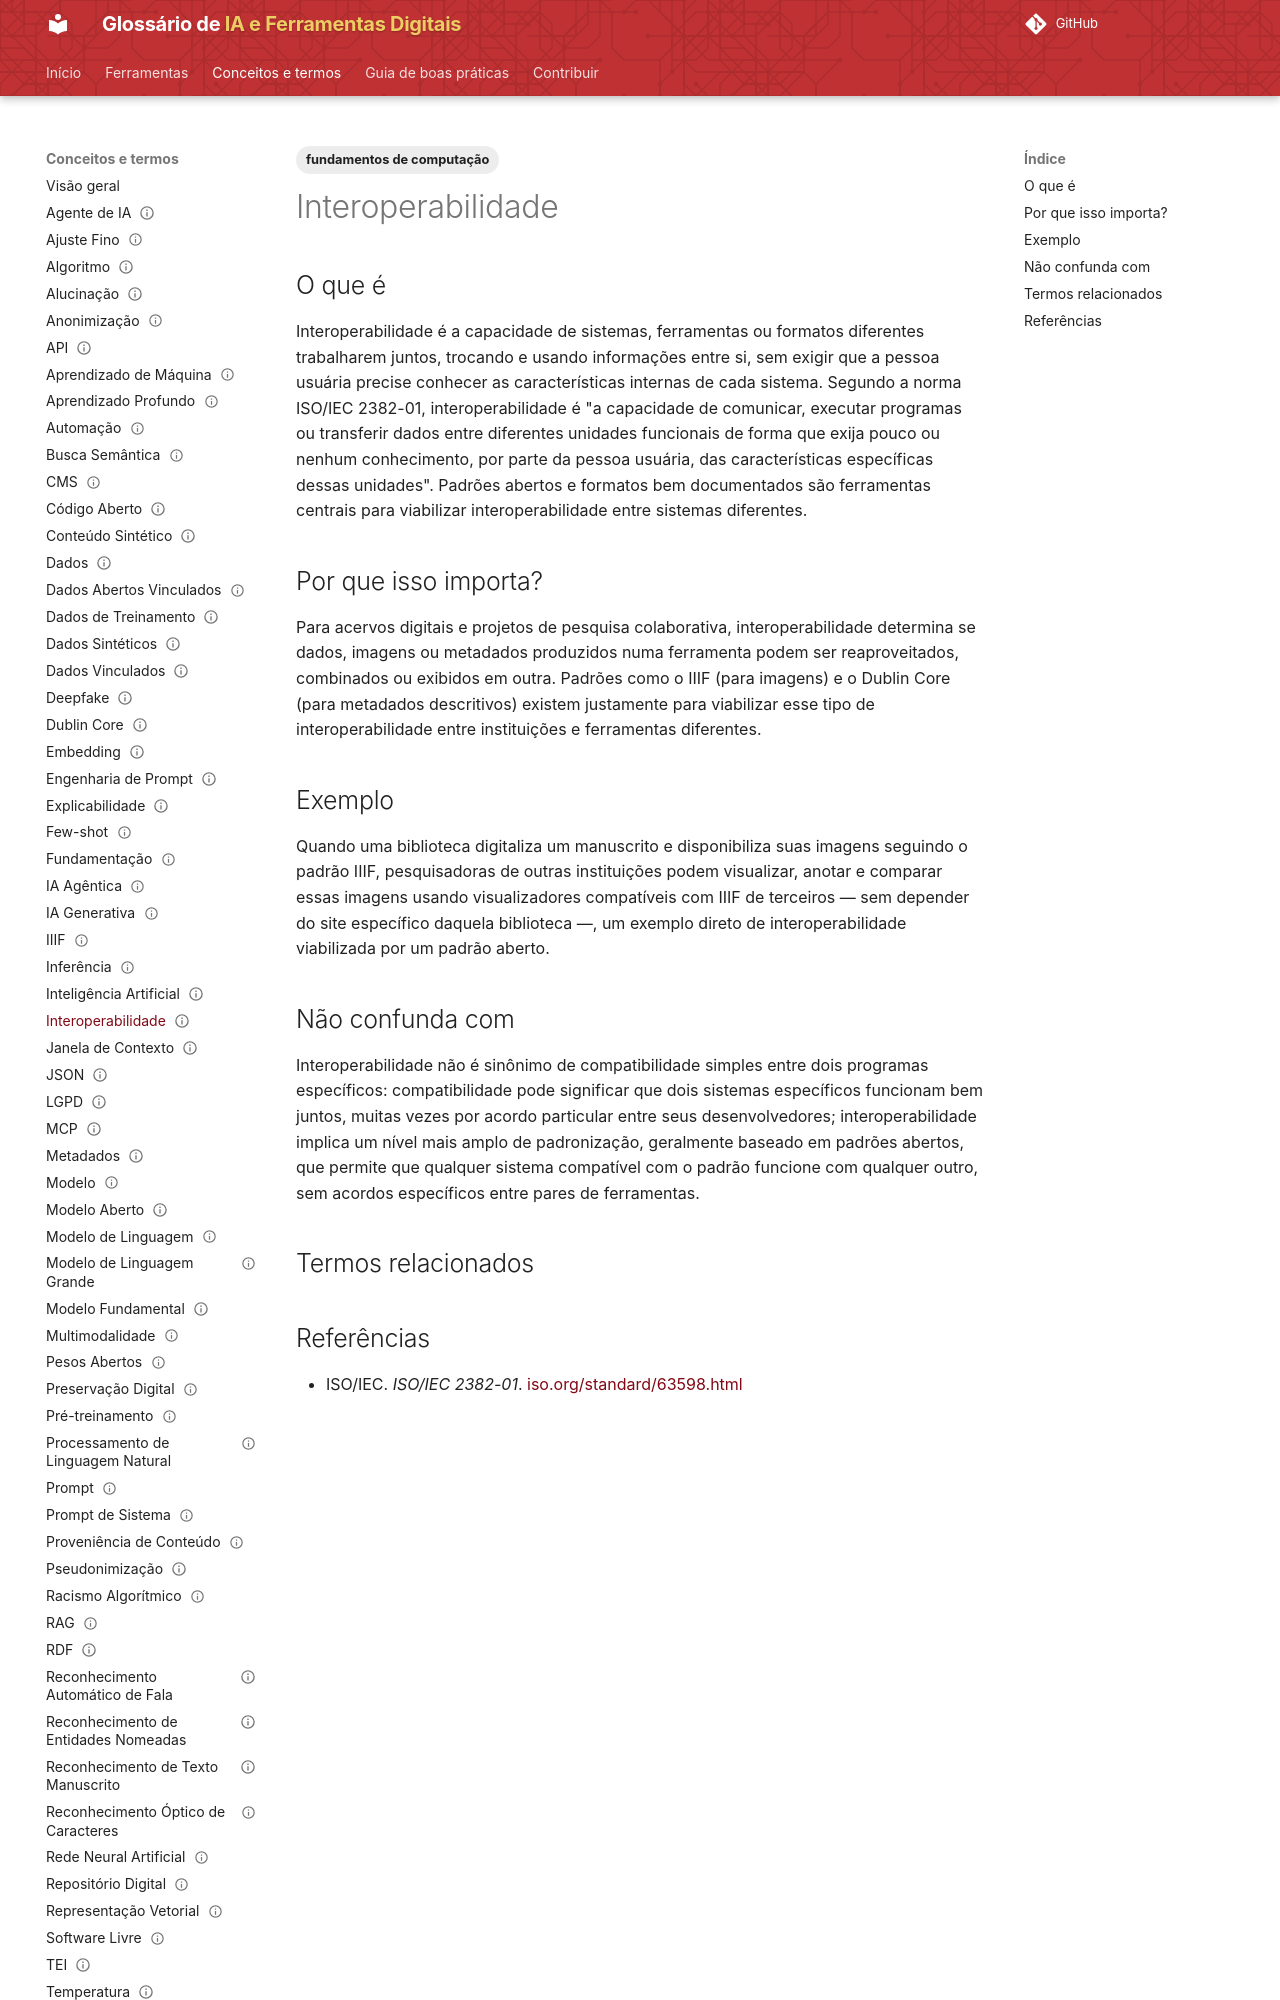

repository: lucchesia/iaguia-coc-fiocruz · page: conceitos/interoperabilidade/index.html · generator: mkdocs

---
title: "Interoperability"
title_pt: "Interoperabilidade"
slug: "interoperabilidade"

entry_type: "conceito"
concept_type: "conceito"

category: "acervos, patrimônio e infraestrutura digital"

tags:
  - fundamentos de computação

aliases:
  - "interoperability"

related_terms:
  - iiif
prerequisites: []

references:
  - title: "ISO/IEC 2382-01"
    url: "https://www.iso.org/standard/63598.html"
    type: "padrão técnico institucional"

status: "publicado"
reviewed: true
last_reviewed: "2026-08-21"
---

# Interoperabilidade

## O que é

Interoperabilidade é a capacidade de sistemas, ferramentas ou formatos diferentes trabalharem juntos, trocando e usando informações entre si, sem exigir que a pessoa usuária precise conhecer as características internas de cada sistema. Segundo a norma ISO/IEC 2382-01, interoperabilidade é "a capacidade de comunicar, executar programas ou transferir dados entre diferentes unidades funcionais de forma que exija pouco ou nenhum conhecimento, por parte da pessoa usuária, das características específicas dessas unidades". Padrões abertos e formatos bem documentados são ferramentas centrais para viabilizar interoperabilidade entre sistemas diferentes.

## Por que isso importa?

Para acervos digitais e projetos de pesquisa colaborativa, interoperabilidade determina se dados, imagens ou metadados produzidos numa ferramenta podem ser reaproveitados, combinados ou exibidos em outra. Padrões como o IIIF (para imagens) e o Dublin Core (para metadados descritivos) existem justamente para viabilizar esse tipo de interoperabilidade entre instituições e ferramentas diferentes.
